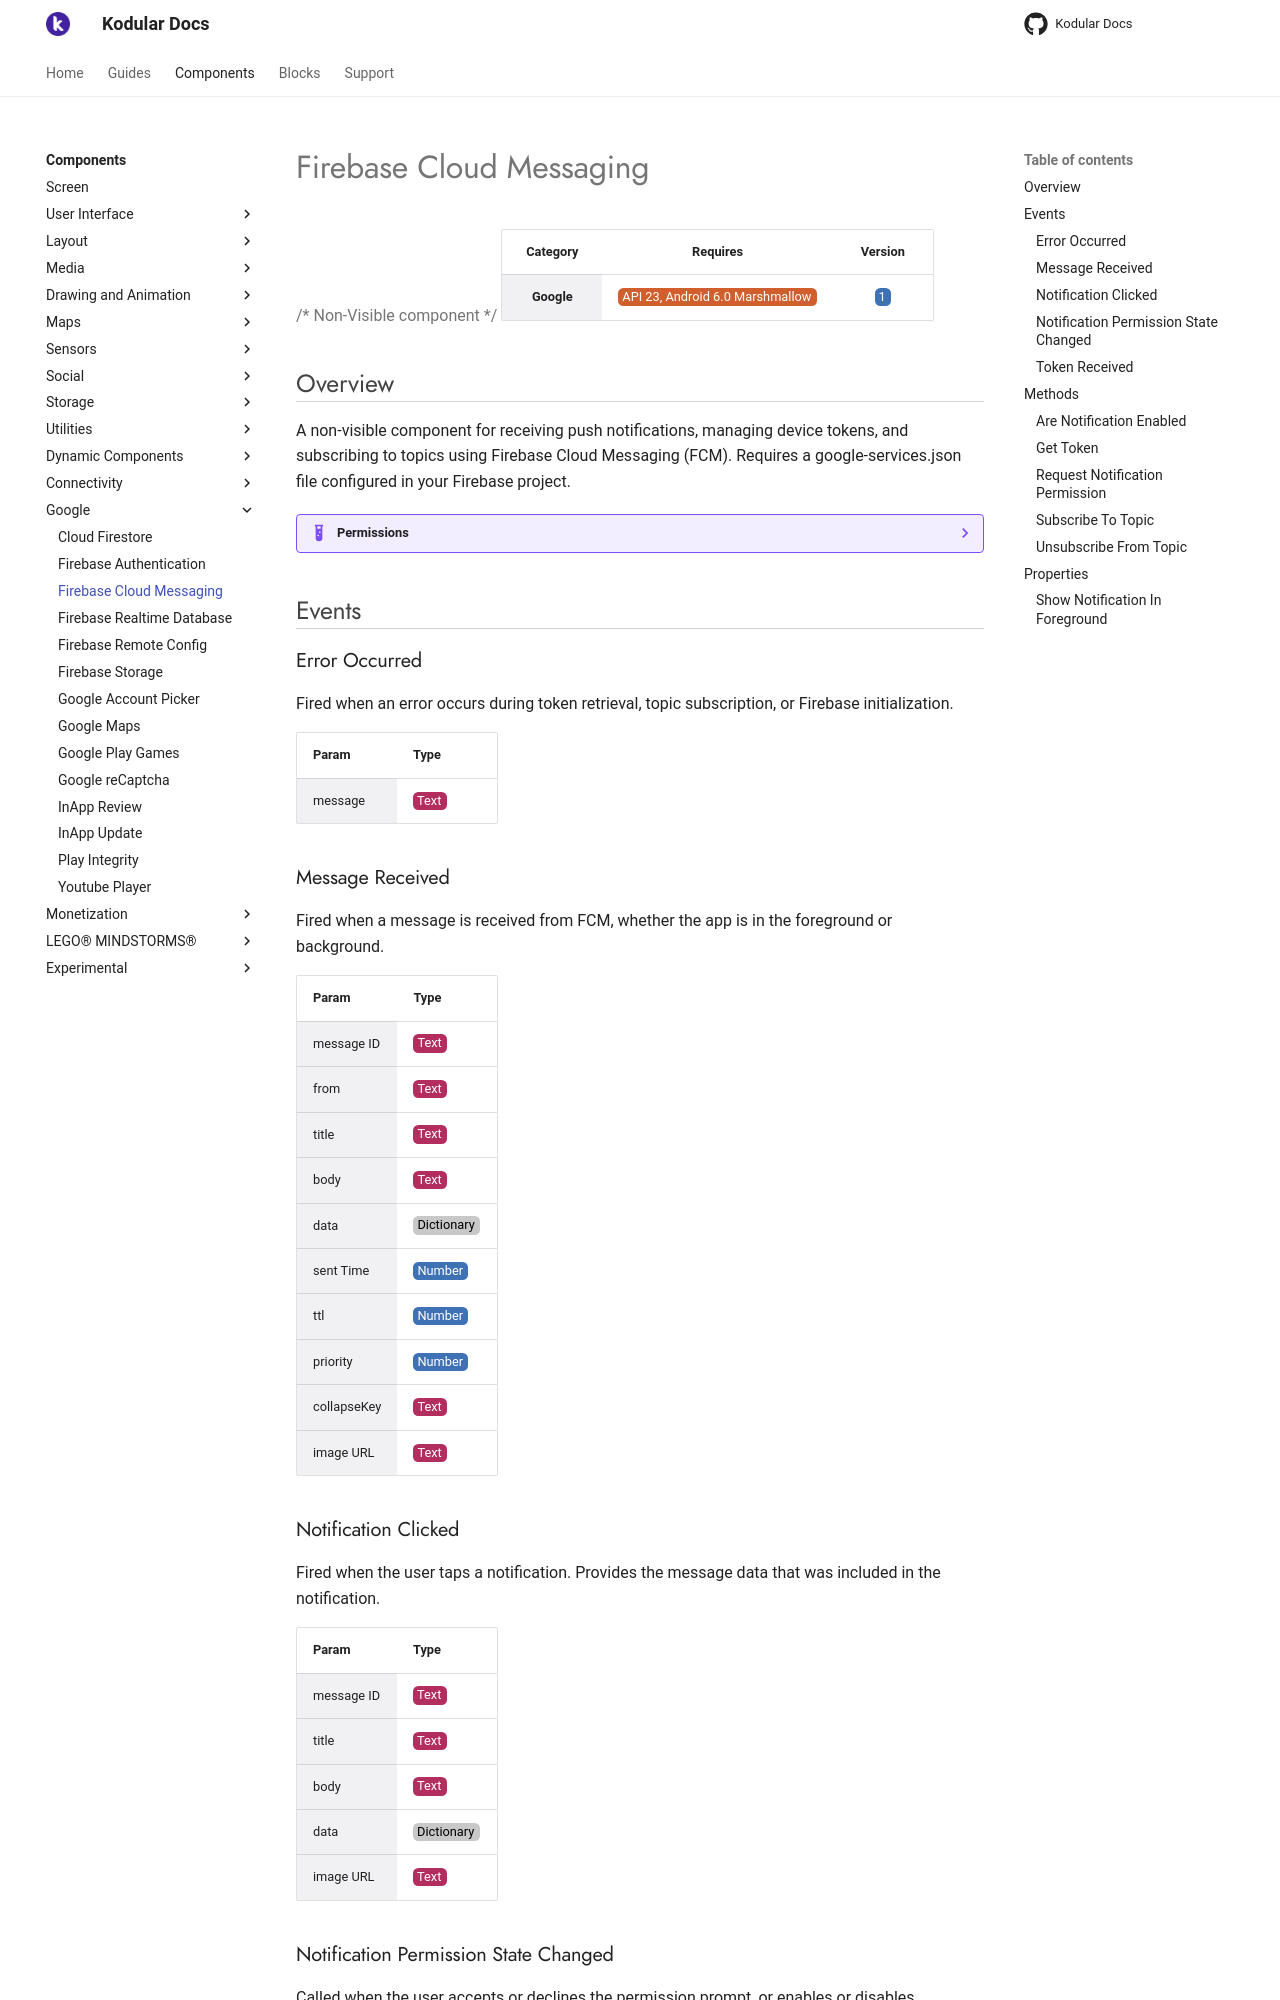

repository: Kodular/Documentation · page: components/google/firebase-cloud-messaging/index.html · generator: jekyll

# Firebase Cloud Messaging

{>> Non-Visible component<<}

| Category | Requires | Version |
|:--------:|:-------:|:--------:|
|**Google**|<span class="chip chip-any">API 23, Android 6.0 Marshmallow</span>|<span class="chip chip-number">1</span>|

## Overview

A non-visible component for receiving push notifications, managing device tokens, and subscribing to topics using Firebase Cloud Messaging (FCM). Requires a google-services.json file configured in your Firebase project.

??? example "Permissions"
    * [android.permission.INTERNET](https://developer.android.com/reference/android/Manifest.permission.html#INTERNET)
    * [android.permission.WAKE_LOCK](https://developer.android.com/reference/android/Manifest.permission.html#WAKE_LOCK)
    * [android.permission.POST_NOTIFICATIONS](https://developer.android.com/reference/android/Manifest.permission.html#POST_NOTIFICATIONS)
    * [com.google.android.c2dm.permission.RECEIVE](https://developer.android.com/reference/android/Manifest.permission.html#com.google.android.c2dm.permission.RECEIVE)

## Events

### Error Occurred

Fired when an error occurs during token retrieval, topic subscription, or Firebase initialization.

<div class="block" ai2-block="event" not-rendered="true" value="%7B%22componentName%22:%20%22Firebase%20Cloud%20Messaging%22,%20%22name%22:%20%22Error%20Occurred%22,%20%22param%22:%20%5B%22message%22%5D%7D"></div>

| Param | Type |
|--------|------|
|message|<span class="chip chip-text">Text</span>|

### Message Received

Fired when a message is received from FCM, whether the app is in the foreground or background.

<div class="block" ai2-block="event" not-rendered="true" value="%7B%22componentName%22:%20%22Firebase%20Cloud%20Messaging%22,%20%22name%22:%20%22Message%20Received%22,%20%22param%22:%20%5B%22message%20ID%22,%20%22from%22,%20%22title%22,%20%22body%22,%20%22data%22,%20%22sent%20Time%22,%20%22ttl%22,%20%22priority%22,%20%22collapseKey%22,%20%22image%20URL%22%5D%7D"></div>

| Param | Type |
|--------|------|
|message ID|<span class="chip chip-text">Text</span>|
|from|<span class="chip chip-text">Text</span>|
|title|<span class="chip chip-text">Text</span>|
|body|<span class="chip chip-text">Text</span>|
|data|<span class="chip chip-unknown">Dictionary</span>|
|sent Time|<span class="chip chip-number">Number</span>|
|ttl|<span class="chip chip-number">Number</span>|
|priority|<span class="chip chip-number">Number</span>|
|collapseKey|<span class="chip chip-text">Text</span>|
|image URL|<span class="chip chip-text">Text</span>|

### Notification Clicked

Fired when the user taps a notification. Provides the message data that was included in the notification.

<div class="block" ai2-block="event" not-rendered="true" value="%7B%22componentName%22:%20%22Firebase%20Cloud%20Messaging%22,%20%22name%22:%20%22Notification%20Clicked%22,%20%22param%22:%20%5B%22message%20ID%22,%20%22title%22,%20%22body%22,%20%22data%22,%20%22image%20URL%22%5D%7D"></div>

| Param | Type |
|--------|------|
|message ID|<span class="chip chip-text">Text</span>|
|title|<span class="chip chip-text">Text</span>|
|body|<span class="chip chip-text">Text</span>|
|data|<span class="chip chip-unknown">Dictionary</span>|
|image URL|<span class="chip chip-text">Text</span>|

### Notification Permission State Changed

Called when the user accepts or declines the permission prompt, or enables or disables notifications for your app in the device's app settings and then returns to your app.

<div class="block" ai2-block="event" not-rendered="true" value="%7B%22componentName%22:%20%22Firebase%20Cloud%20Messaging%22,%20%22name%22:%20%22Notification%20Permission%20State%20Changed%22,%20%22param%22:%20%5B%22granted%22%5D%7D"></div>

| Param | Type |
|--------|------|
|granted|<span class="chip chip-boolean">Boolean</span>|
